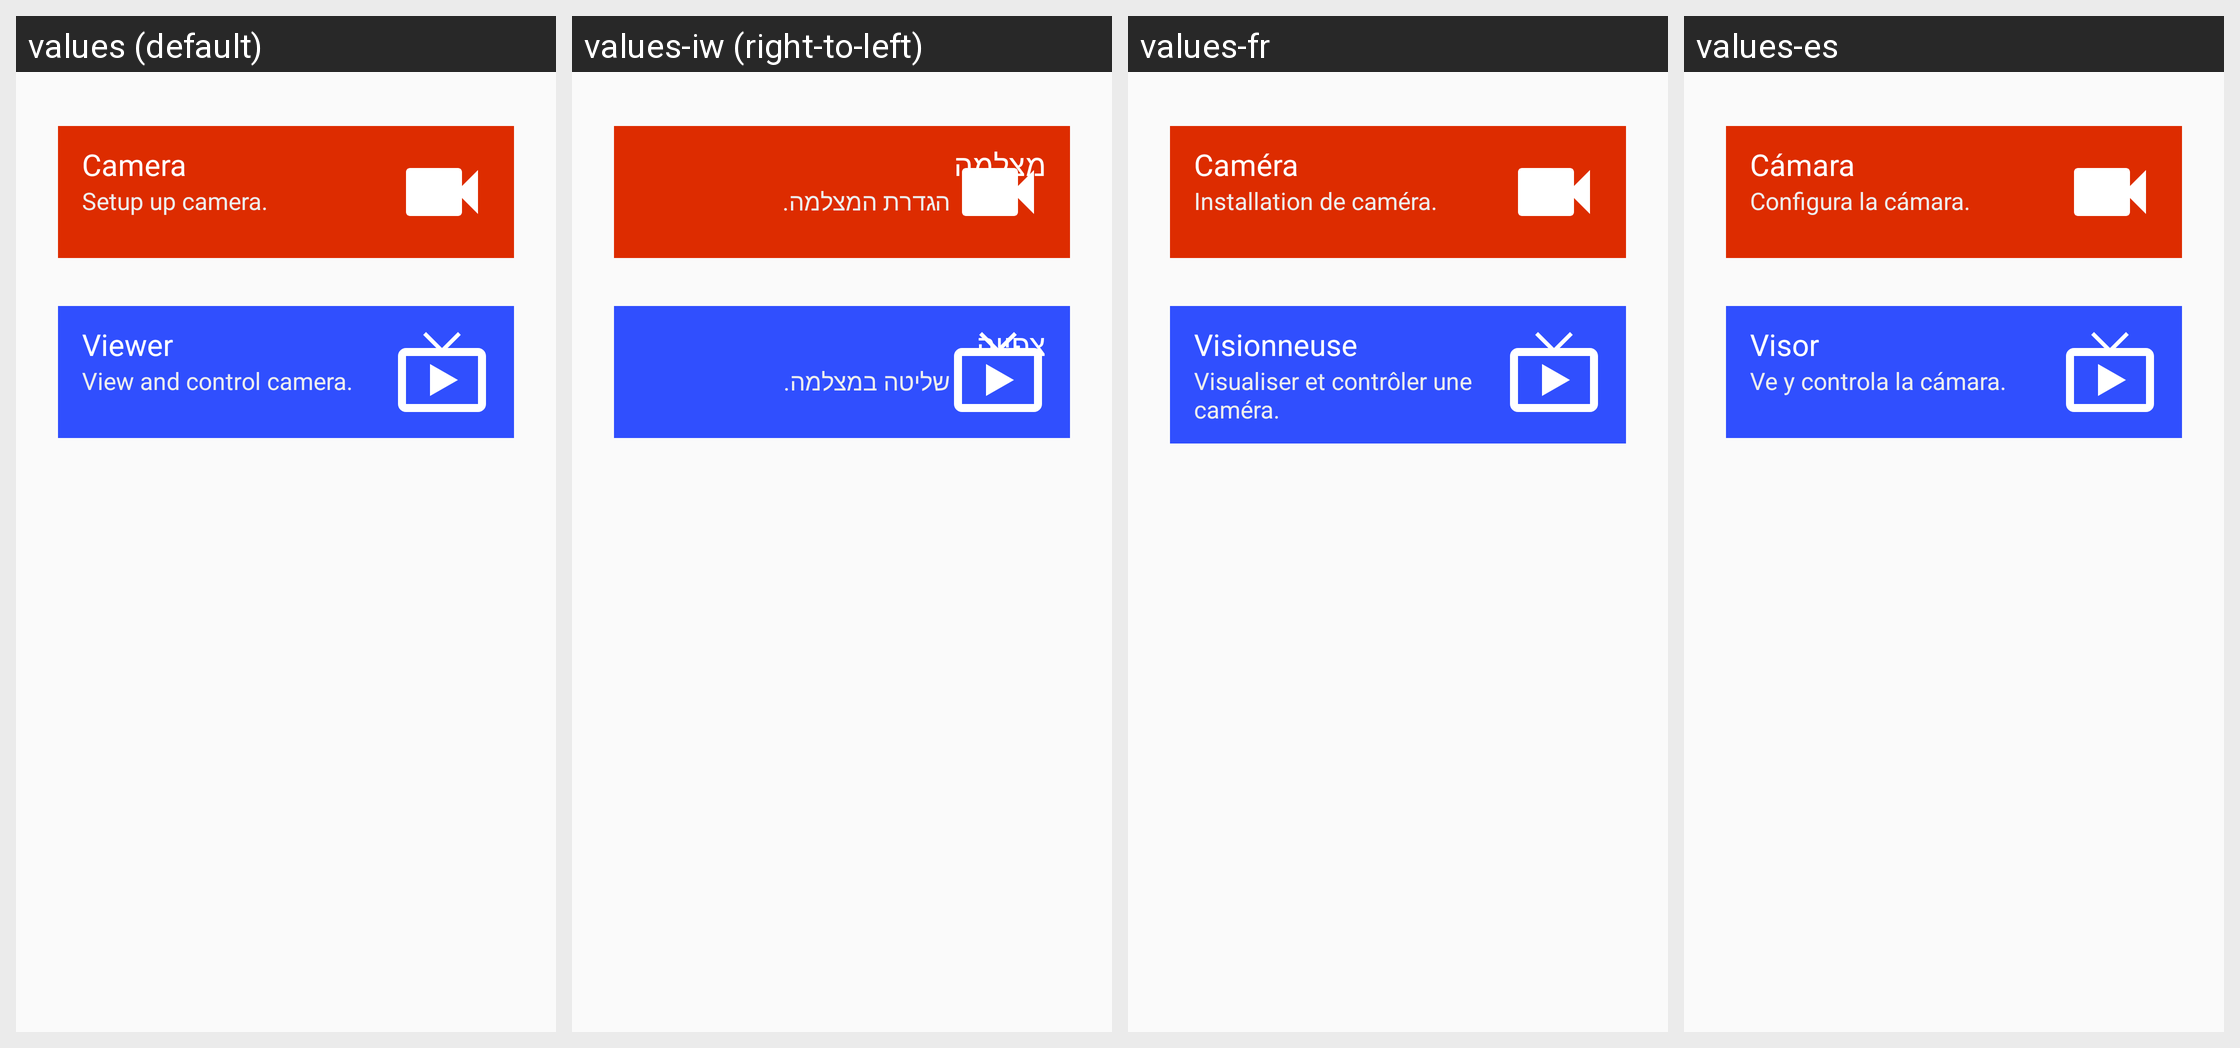

For this localized Android screen grid, give each drawn string resource with its value in every locale shown.
Android screen res/layout/entrance.xml rendered under 4 locales, left to right: values (default), values-iw (right-to-left), values-fr, values-es. Device: Nexus 5 (rendered at 1080×1920; each locale shown at half size, 540×960, under a caption strip naming it); theme AppTheme.NoActionBar.
Other locales in the repository, not shown: values-af, values-am, values-ar, values-az, values-be, values-bg, values-bn, values-bs, values-ca, values-cs, values-da, values-de, values-el, values-en-rGB, values-es-rUS, values-et, values-eu, values-fa, values-fi, values-fr-rCA, values-gl, values-gu, values-hi, values-hr, values-hu, values-hy, values-in, values-is, values-it, values-ja, values-ka, values-kk, values-km, values-kn, values-ko, values-ky, values-lo, values-lt, values-lv, values-mk, values-ml, values-mn, values-mr, values-ms, values-my, values-nb, values-ne, values-nl, values-pa, values-pl, values-pt, values-pt-rBR, values-pt-rPT, values-ro, values-ru, values-si, values-sk, values-sl, values-sq, values-sr, values-sv, values-sw, values-ta, values-te, values-th, values-tl, values-tr, values-uk, values-ur, values-uz, values-vi, values-zh, values-zh-rCN, values-zh-rHK, values-zh-rSG, values-zh-rTW, values-zu.
Strings drawn on this screen, with the default value and each locale's value (text and hints the layout hard-codes, and strings that could not be matched under every locale, appear in the picture but are not listed):

camera
  values: Camera
  values-iw: מצלמה
  values-fr: Caméra
  values-es: Cámara

camera_note
  values: Setup up camera.
  values-iw: הגדרת המצלמה.
  values-fr: Installation de caméra.
  values-es: Configura la cámara.

viewer
  values: Viewer
  values-iw: צפייה
  values-fr: Visionneuse
  values-es: Visor

viewer_note
  values: View and control camera.
  values-iw: שליטה במצלמה.
  values-fr: Visualiser et contrôler une caméra.
  values-es: Ve y controla la cámara.
